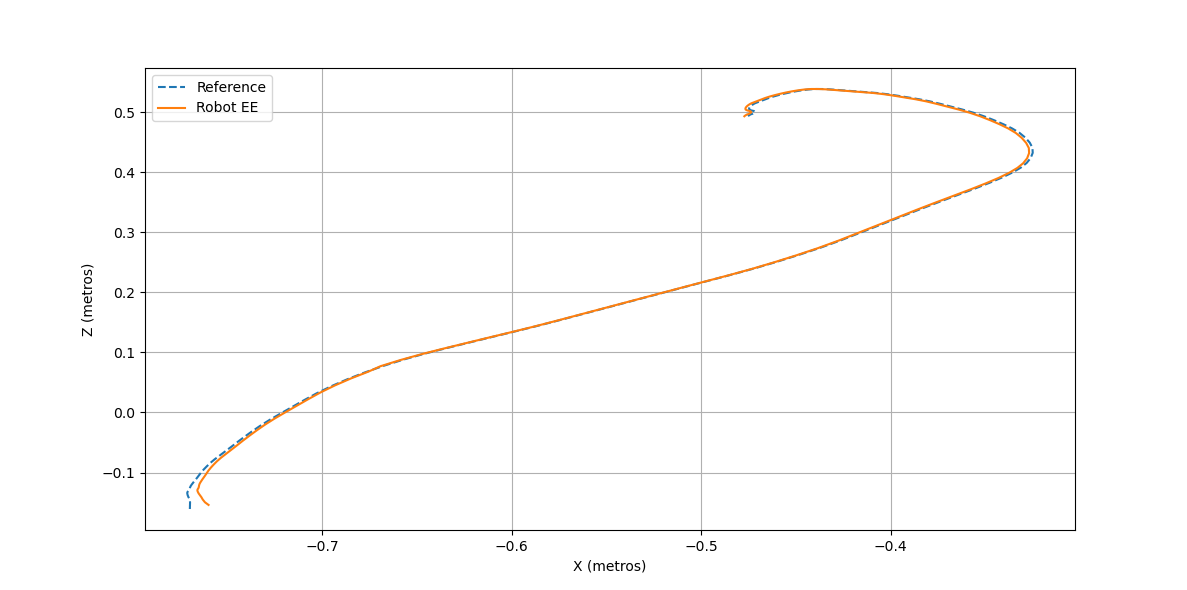

The table this chart was drawn from, first rows:
1.057741079803384423e+02, 1.453672477408667874e+02, 4.265574914097046388e+01
1.034952877468051611e+02, 1.424119366485929277e+02, 4.221656569067718578e+01
1.011044252481792398e+02, 1.392790042191655857e+02, 4.174800181591312054e+01
9.944657554026572654e+01, 1.371452396275247736e+02, 4.142912690526638642e+01
9.855639732940154829e+01, 1.360581994242185147e+02, 4.125883434683858297e+01
9.792897585046407016e+01, 1.353152319663020080e+02, 4.113978495086803377e+01
9.736915079744841250e+01, 1.346387452208405477e+02, 4.103663331847806006e+01
9.692602347119422745e+01, 1.341022712875773379e+02, 4.095664629240759780e+01
9.648841635313424092e+01, 1.335664274940932899e+02, 4.088296942324217298e+01
9.604549484164212458e+01, 1.330181553592551325e+02, 4.081609383241122657e+01
9.559097227804849695e+01, 1.324441504169764414e+02, 4.075216170145571937e+01
9.509170226265716508e+01, 1.317913501031529790e+02, 4.068389126234720266e+01
9.454579094375725390e+01, 1.310564611225415206e+02, 4.061222740264700093e+01
9.394027094758345697e+01, 1.302468953914825534e+02, 4.053132960224306203e+01
9.327051263661110170e+01, 1.293811392187539866e+02, 4.043967102356240417e+01
9.253759904551515092e+01, 1.284542423563512443e+02, 4.034061037066921784e+01
9.175103842212408267e+01, 1.274565837748174602e+02, 4.023207124844036997e+01
9.093385675744634966e+01, 1.264096155415858362e+02, 4.011237897749073511e+01
9.008495954521799831e+01, 1.253206196669456176e+02, 3.998624746652933482e+01
8.917520243088912935e+01, 1.241546374851075427e+02, 3.985936439437112710e+01
8.818048964041602744e+01, 1.228824811762700620e+02, 3.973375741018780616e+01
8.708799887997982125e+01, 1.214992194101739358e+02, 3.961290982285153461e+01
8.589945844636864081e+01, 1.200141325392656313e+02, 3.949625864867243052e+01
8.462910536347261825e+01, 1.184350376914969587e+02, 3.938374108549150776e+01
8.327312293674441435e+01, 1.167460118213204510e+02, 3.927962242537273596e+01
8.183161144501069373e+01, 1.149500533545222254e+02, 3.918670468002247276e+01
8.031843066672361431e+01, 1.130688019934509470e+02, 3.910516996034963455e+01
7.873063819621211223e+01, 1.110878184837383458e+02, 3.903488130720285909e+01
7.706769600925913721e+01, 1.090053081397840202e+02, 3.897872414202824842e+01
7.533035312192942001e+01, 1.068507739473126179e+02, 3.893906390091103731e+01
7.351823406621019785e+01, 1.046436891269517702e+02, 3.891631350232857045e+01
7.163387033964222894e+01, 1.023783172821831471e+02, 3.891306583408091768e+01
6.966984129328308484e+01, 1.000375326840509160e+02, 3.893409375935981132e+01
6.762887758529659266e+01, 9.762480380700492333e+01, 3.898073404875627546e+01
6.551376470708763122e+01, 9.513789529588444793e+01, 3.905899086379323393e+01
6.331980945754414591e+01, 9.255545454068908384e+01, 3.917800971905997187e+01
6.104820666963826170e+01, 8.988299820601037027e+01, 3.933785599911097819e+01
5.870467239906261625e+01, 8.715643332399820054e+01, 3.953264717642673531e+01
5.628636762723137110e+01, 8.439877815588054943e+01, 3.976204897752345602e+01
5.379800843079689088e+01, 8.158055239067489595e+01, 4.004121263959192589e+01
5.125087575395237849e+01, 7.866673514175774073e+01, 4.038701271745370747e+01
4.865373302240844566e+01, 7.566122061382077391e+01, 4.080790741162377344e+01
4.604788221247401481e+01, 7.261568292300644600e+01, 4.130122194588058449e+01
4.362060414856248514e+01, 7.321782248592612063e+01, 3.144151772554141644e+01
4.098055547800484533e+01, 6.991148856543163959e+01, 3.249572235188116309e+01
3.840330758239800701e+01, 6.664196029778150887e+01, 3.359881568158329657e+01
3.588135168719259838e+01, 6.341217389391179182e+01, 3.476347595969410520e+01
3.338772675930285772e+01, 6.020962645807649949e+01, 3.606236816718541860e+01
3.092080960000784629e+01, 5.701717165952987187e+01, 3.756132075929328096e+01
2.847707672137996937e+01, 5.385080898758072010e+01, 3.921778463259748548e+01
2.605047967592427938e+01, 5.074781308758119991e+01, 4.096597660685186071e+01
2.364675678249411916e+01, 4.771827689276562978e+01, 4.282299897777652120e+01
2.123772557730799804e+01, 4.471446991114765979e+01, 4.483432127128541111e+01
1.884669572174675523e+01, 4.174288459420807840e+01, 4.700739184868212561e+01
1.648372821988611747e+01, 3.879864860180324371e+01, 4.931176956332522110e+01
1.414667473124096198e+01, 3.589599779827700843e+01, 5.171862772879938319e+01
1.181747060906610969e+01, 3.300832862062472373e+01, 5.427814840137219221e+01
9.498726229053836789e+00, 3.009757194526213908e+01, 5.706688701063561808e+01
7.194662394504203640e+00, 2.719397782434171162e+01, 6.005088596266033818e+01
4.909404241608289254e+00, 2.433274863359923756e+01, 6.316567470540204710e+01
2.652240024691358222e+00, 2.152200236076566853e+01, 6.646060432599259116e+01
... 88 more rows
